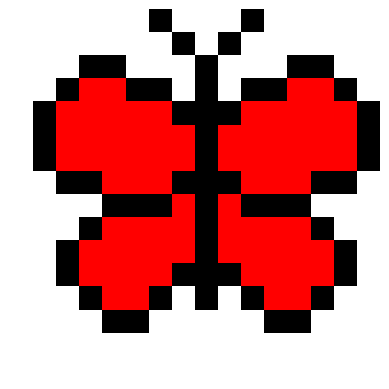

Write the Python code that produced this figure.
def define_bee():
    import numpy as np

    # make an empty numpy array for storing the image
    image_mat = np.full((16, 16, 3), 0.0)

    # define some colours
    black = [0, 0, 0]
    yellow = [1.0, 0.85, 0]
    grey = [0.65] * 3
    white = [1,1,1]

    # specify which pixels are which colour
    image_mat[7:11, 2] = white
    image_mat[6:12, 3:5] = white
    image_mat[6:12, 5:7] = yellow
    image_mat[6:12, 7:9] = black
    image_mat[6:12, 9:11] = yellow
    image_mat[6:12, 11:13] = white
    image_mat[7:11, 13] = white
    image_mat[4:6, 5:11] = grey
    image_mat[3, 6:10] = grey
    
    return image_mat
    
def define_butterfly():
    import numpy as np

    # make an empty numpy array for storing the image
    image_mat = np.full((16, 16, 3), 1.0)

    # define some colours
    black = [0, 0, 0]
    blue = [0.2, 0.4, 0.8]
    red = [1,0,0]

    # specify which pixels are which colour
    c = 8
    # centre of butterfly
    image_mat[2:13, c] = black
    
    # generate mirror image at the same time
    for i in [-1, 1]:
        # outline
        image_mat[1, i*1+c] = black
        image_mat[0, i*2+c] = black
        image_mat[4, i*1+c] = black
        image_mat[3, [i*j+c for j in [2, 3]]] = black
        image_mat[2, [i*j+c for j in [4, 5]]] = black
        image_mat[3, i*6+c] = black
        image_mat[4:7, i*7+c] = black
        image_mat[7, [i*j+c for j in [6, 5]]] = black
        image_mat[8, [i*j+c for j in [4, 3, 2]]] = black
        image_mat[7, i*1+c] = black
        image_mat[9, i*5+c] = black
        image_mat[10:12, i*6+c] = black
        image_mat[12, i*5+c] = black
        image_mat[13, [i*j+c for j in [4, 3]]] = black
        image_mat[12, i*2+c] = black
        image_mat[11, i*1+c] = black
        
        # fill in the centre line by line
        image_mat[3, [i*j+c for j in [4, 5]]] = red
        image_mat[4, [i*j+c for j in range(2,7)]] = red
        image_mat[5:7, [i*j+c for j in range(1,7)]] = red
        image_mat[7, [i*j+c for j in range(2,5)]] = red
        image_mat[8, i*1+c] = red
        image_mat[9, [i*j+c for j in range(1,5)]] = red
        image_mat[10, [i*j+c for j in range(1,6)]] = red
        image_mat[11, [i*j+c for j in range(2,6)]] = red
        image_mat[12, [i*j+c for j in range(3,5)]] = red
    
    return image_mat



def plot_image(image):
    import matplotlib.pyplot as plt

    plt.axis('off')
    plt.imshow(image)
    plt.show()
    
    
bee = define_bee()
plot_image(bee)
butterfly = define_butterfly()
plot_image(butterfly)
